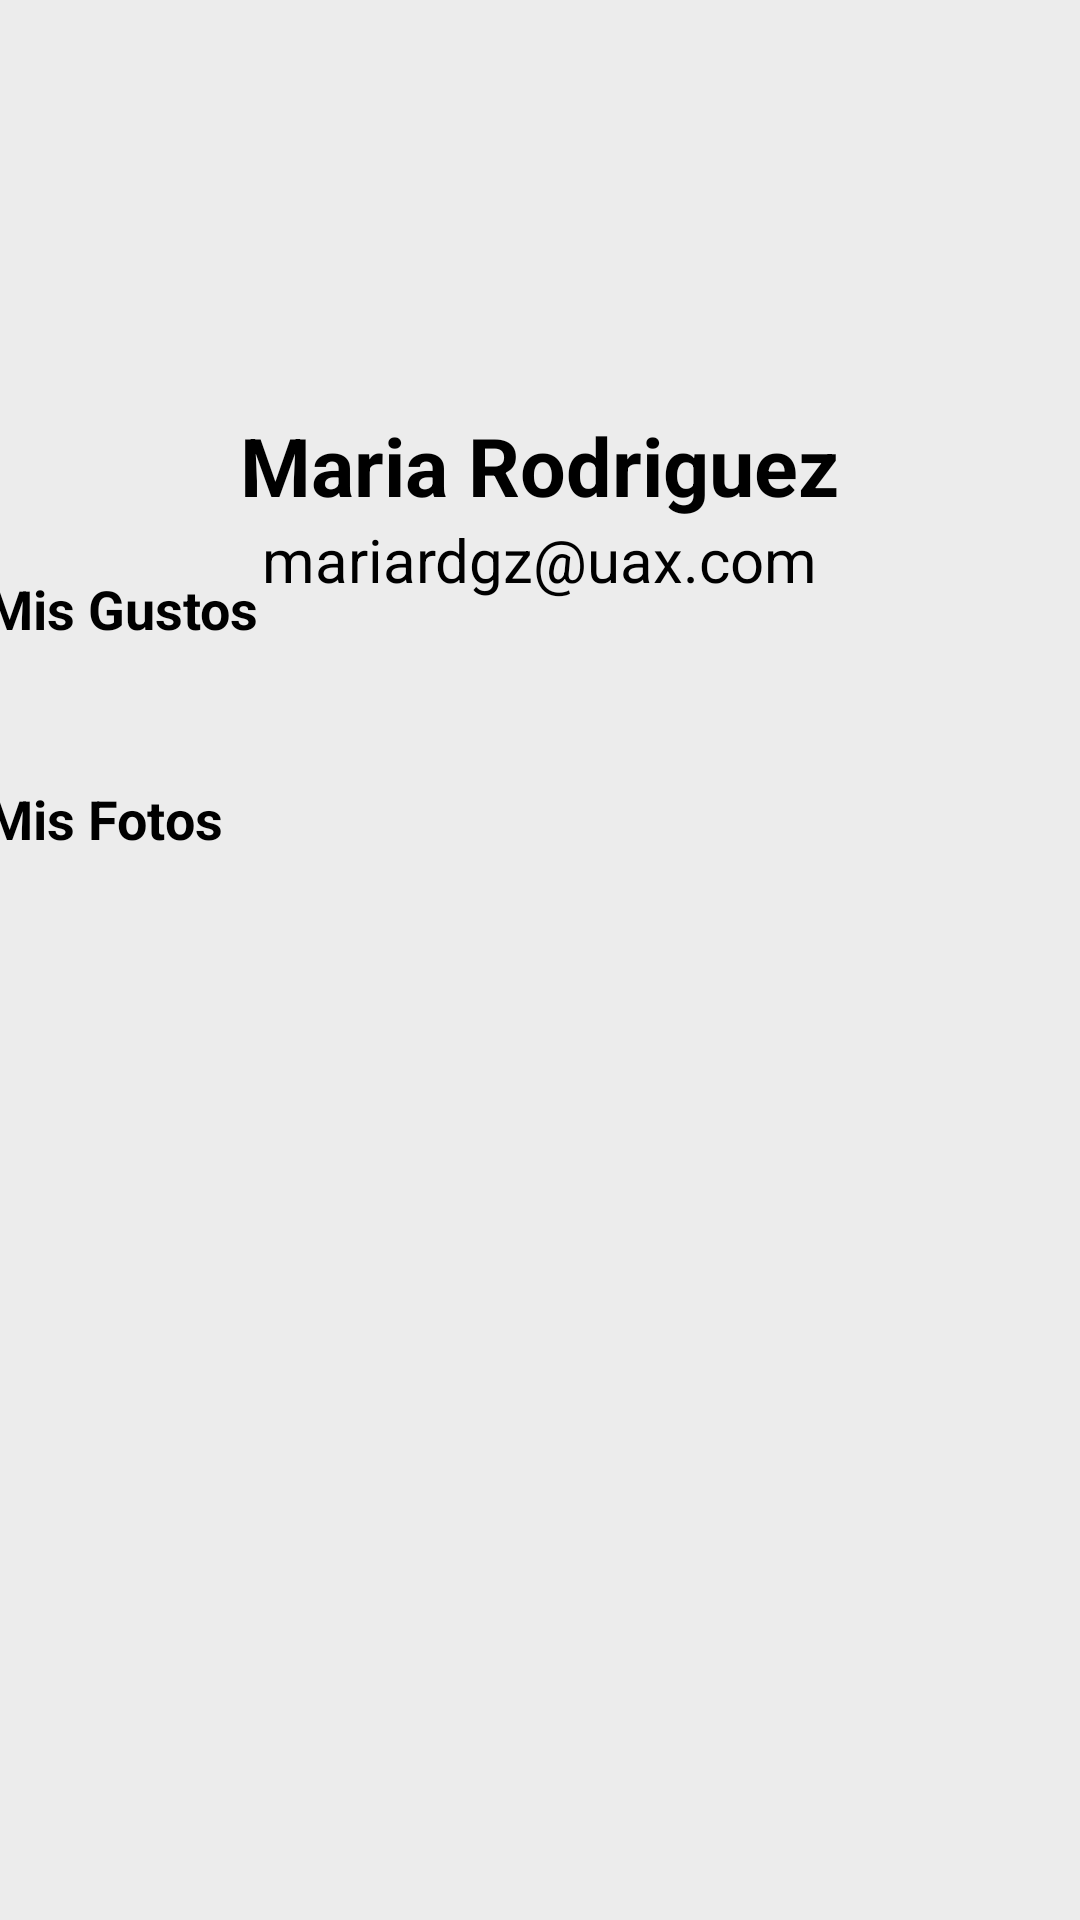

Reconstruct the res/layout file that produces this screen, plus the resources it refers to.
<!-- AndroidManifest.xml: application theme Theme.Matchuax -->
<!-- res/layout/activity_perfil_de_las_personas.xml -->
<?xml version="1.0" encoding="utf-8"?>
<androidx.constraintlayout.widget.ConstraintLayout
    xmlns:android="http://schemas.android.com/apk/res/android"
    xmlns:app="http://schemas.android.com/apk/res-auto"
    xmlns:tools="http://schemas.android.com/tools"
    android:layout_width="match_parent"
    android:layout_height="match_parent"
    tools:context=".Perfil_de_las_personas"
    android:background="#ececec">


    <ImageView
        android:id="@+id/perfil"
        android:layout_width="130dp"
        android:layout_height="121dp"
        android:layout_marginTop="16dp"
        app:layout_constraintEnd_toEndOf="parent"
        app:layout_constraintHorizontal_bias="0.498"
        app:layout_constraintStart_toStartOf="parent"
        app:layout_constraintTop_toTopOf="parent"
        app:srcCompat="@drawable/maria"
        tools:ignore="MissingConstraints"
        android:contentDescription="@string/maria" />

    <com.google.android.material.imageview.ShapeableImageView
        android:id="@+id/atras"
        android:layout_width="73dp"
        android:layout_height="64dp"
        android:layout_marginTop="16dp"
        app:layout_constraintEnd_toEndOf="parent"
        app:layout_constraintHorizontal_bias="0.044"
        app:layout_constraintStart_toStartOf="parent"
        app:layout_constraintTop_toTopOf="parent"
        app:srcCompat="@drawable/atras" />

    <TextView
        android:id="@+id/nombre"
        android:layout_width="wrap_content"
        android:layout_height="wrap_content"
        android:text="@string/maria_rodriguez"
        android:textSize="27sp"
        android:textStyle="bold"
        app:layout_constraintEnd_toEndOf="parent"
        app:layout_constraintHorizontal_bias="0.498"
        app:layout_constraintStart_toStartOf="parent"
        app:layout_constraintTop_toBottomOf="@+id/perfil" />

    <TextView
        android:id="@+id/email"
        android:layout_width="wrap_content"
        android:layout_height="wrap_content"
        android:text="@string/maria_mail"
        android:textSize="20sp"
        app:layout_constraintEnd_toEndOf="@+id/nombre"
        app:layout_constraintStart_toStartOf="@+id/nombre"
        app:layout_constraintTop_toBottomOf="@+id/nombre" />

    <LinearLayout
        android:layout_width="410dp"
        android:layout_height="514dp"
        android:orientation="vertical"
        app:layout_constraintBottom_toBottomOf="parent"
        app:layout_constraintEnd_toEndOf="parent"
        app:layout_constraintStart_toStartOf="parent"
        app:layout_constraintTop_toBottomOf="@+id/email">

        <androidx.appcompat.widget.AppCompatButton
            android:id="@+id/Gustos"
            style="@android:style/Widget.Button"
            android:layout_width="match_parent"
            android:layout_height="60dp"
            android:layout_marginTop="10dp"
            android:background="@drawable/btn_background_1"
            android:drawablePadding="20dp"
            android:paddingStart="20dp"
            android:text="@string/mis_gustos"
            android:textAlignment="viewStart"
            android:textSize="18sp"
            android:textStyle="bold"
            app:layout_constraintEnd_toEndOf="parent"
            app:layout_constraintStart_toStartOf="parent"
            tools:ignore="RtlSymmetry" />

        <androidx.appcompat.widget.AppCompatButton
            android:id="@+id/Fotos"
            style="@android:style/Widget.Button"
            android:layout_width="match_parent"
            android:layout_height="60dp"
            android:layout_marginTop="10dp"
            android:background="@drawable/btn_background_1"
            android:drawablePadding="20dp"
            android:paddingStart="20dp"
            android:text="@string/mis_fotos"
            android:textAlignment="viewStart"
            android:textSize="18sp"
            android:textStyle="bold"
            app:layout_constraintEnd_toEndOf="parent"
            app:layout_constraintStart_toStartOf="parent"
            tools:ignore="RtlSymmetry" />

        <ImageView
            android:id="@+id/espacio"
            android:layout_width="match_parent"
            android:layout_height="34dp"
            android:contentDescription="@string/espacio" />
        <ImageView
            android:id="@+id/spinner"
            android:layout_width="match_parent"
            android:layout_height="317dp"
            app:srcCompat="@drawable/maria"
            android:contentDescription="@string/maria" />

    </LinearLayout>


</androidx.constraintlayout.widget.ConstraintLayout>
<!-- resources referenced by this layout -->
<resources>
  <!-- drawable maria: jpg bitmap (drawable, 112546 bytes) -->
  <string name="espacio">espacio</string>
  <string name="maria">María</string>
  <string name="maria_mail">mariardgz@uax.com</string>
  <string name="maria_rodriguez">Maria Rodriguez</string>
  <string name="mis_fotos">Mis Fotos</string>
  <string name="mis_gustos">Mis Gustos</string>
</resources>
